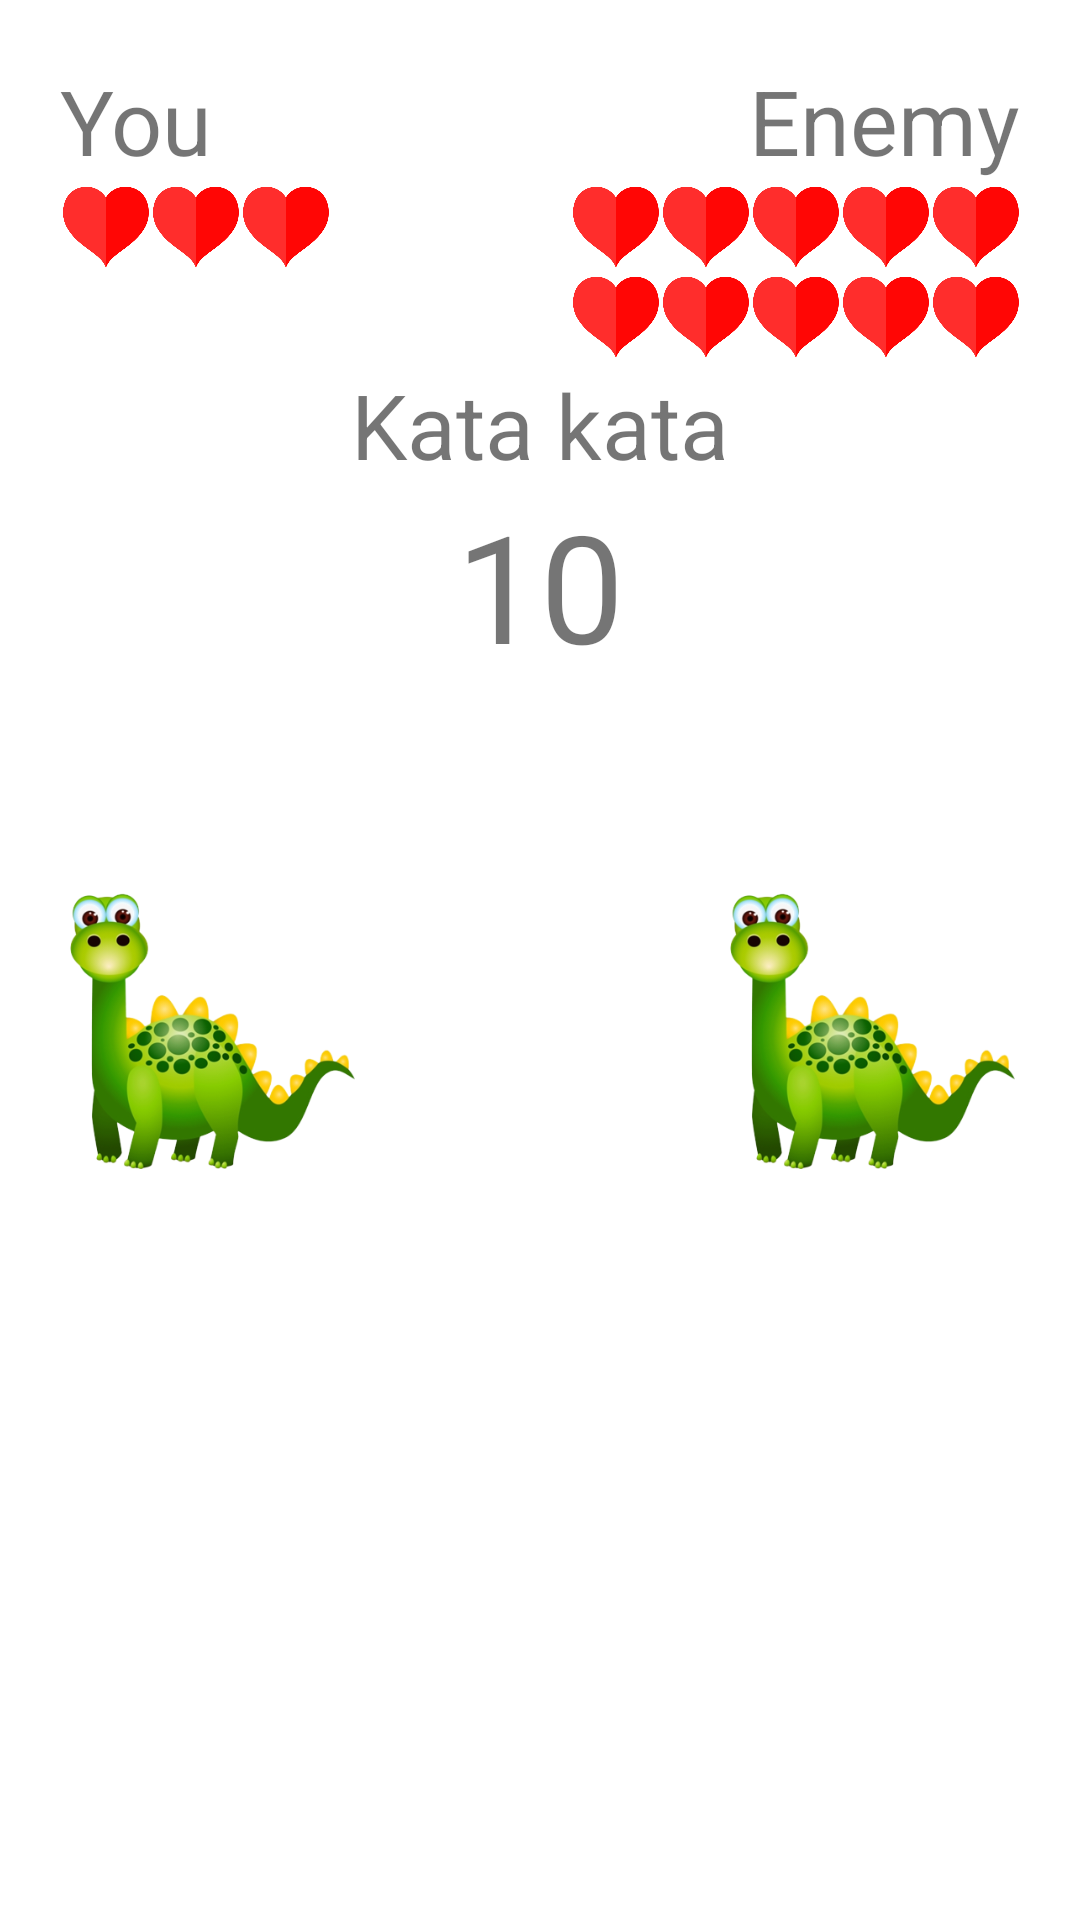

Produce the Android XML layout that renders to this screen, including the resource entries it uses.
<!-- AndroidManifest.xml: application theme Theme.WordGames -->
<!-- res/layout/activity_game.xml -->
<?xml version="1.0" encoding="utf-8"?>
<LinearLayout xmlns:android="http://schemas.android.com/apk/res/android"
    android:layout_width="match_parent"
    android:layout_height="match_parent"
    android:orientation="vertical">

    <RelativeLayout
        android:layout_width="match_parent"
        android:layout_height="wrap_content"
        android:orientation="horizontal"
        android:layout_marginTop="20dp">

        <TextView
            android:layout_width="wrap_content"
            android:layout_height="wrap_content"
            android:text="You"
            android:textSize="30dp"
            android:layout_marginLeft="20dp"/>

        <TextView
            android:layout_width="wrap_content"
            android:layout_height="wrap_content"
            android:text="Enemy"
            android:textSize="30dp"
            android:layout_alignParentEnd="true"
            android:layout_marginRight="20dp"/>

    </RelativeLayout>

    <RelativeLayout
        android:layout_width="match_parent"
        android:layout_height="wrap_content"
        android:orientation="horizontal"
        android:layout_marginBottom="1dp">

        <LinearLayout
            android:layout_width="wrap_content"
            android:layout_height="wrap_content"
            android:orientation="horizontal"
            android:layout_marginLeft="20dp">

            <ImageView
                android:id="@+id/playerHeart3"
                android:layout_width="wrap_content"
                android:layout_height="wrap_content"
                android:layout_gravity="center_horizontal"
                android:src="@drawable/heart"
                android:maxWidth="30dp"
                android:maxHeight="30dp"
                android:adjustViewBounds="true"
                android:scaleType="fitCenter"/>
            <ImageView
                android:id="@+id/playerHeart2"
                android:layout_width="wrap_content"
                android:layout_height="wrap_content"
                android:layout_gravity="center_horizontal"
                android:src="@drawable/heart"
                android:maxWidth="30dp"
                android:maxHeight="30dp"
                android:adjustViewBounds="true"
                android:scaleType="fitCenter"/>
            <ImageView
                android:id="@+id/playerHeart1"
                android:layout_width="wrap_content"
                android:layout_height="wrap_content"
                android:layout_gravity="center_horizontal"
                android:src="@drawable/heart"
                android:maxWidth="30dp"
                android:maxHeight="30dp"
                android:adjustViewBounds="true"
                android:scaleType="fitCenter"/>

        </LinearLayout>

        <LinearLayout
            android:layout_width="wrap_content"
            android:layout_height="wrap_content"
            android:orientation="horizontal"
            android:layout_marginRight="20dp"
            android:layout_alignParentEnd="true">

            <ImageView
                android:id="@+id/enemyHeart6"
                android:layout_width="wrap_content"
                android:layout_height="wrap_content"
                android:layout_gravity="center_horizontal"
                android:src="@drawable/heart"
                android:maxWidth="30dp"
                android:maxHeight="30dp"
                android:adjustViewBounds="true"
                android:scaleType="fitCenter"/>
            <ImageView
                android:id="@+id/enemyHeart7"
                android:layout_width="wrap_content"
                android:layout_height="wrap_content"
                android:layout_gravity="center_horizontal"
                android:src="@drawable/heart"
                android:maxWidth="30dp"
                android:maxHeight="30dp"
                android:adjustViewBounds="true"
                android:scaleType="fitCenter"/>
            <ImageView
                android:id="@+id/enemyHeart8"
                android:layout_width="wrap_content"
                android:layout_height="wrap_content"
                android:layout_gravity="center_horizontal"
                android:src="@drawable/heart"
                android:maxWidth="30dp"
                android:maxHeight="30dp"
                android:adjustViewBounds="true"
                android:scaleType="fitCenter"/>
            <ImageView
                android:id="@+id/enemyHeart9"
                android:layout_width="wrap_content"
                android:layout_height="wrap_content"
                android:layout_gravity="center_horizontal"
                android:src="@drawable/heart"
                android:maxWidth="30dp"
                android:maxHeight="30dp"
                android:adjustViewBounds="true"
                android:scaleType="fitCenter"/>
            <ImageView
                android:id="@+id/enemyHeart10"
                android:layout_width="wrap_content"
                android:layout_height="wrap_content"
                android:layout_gravity="center_horizontal"
                android:src="@drawable/heart"
                android:maxWidth="30dp"
                android:maxHeight="30dp"
                android:adjustViewBounds="true"
                android:scaleType="fitCenter"/>

        </LinearLayout>

        <LinearLayout
            android:layout_width="wrap_content"
            android:layout_height="wrap_content"
            android:orientation="horizontal"
            android:layout_marginRight="20dp"
            android:layout_marginTop="30dp"
            android:layout_alignParentEnd="true">

            <ImageView
                android:id="@+id/enemyHeart1"
                android:layout_width="wrap_content"
                android:layout_height="wrap_content"
                android:layout_gravity="center_horizontal"
                android:src="@drawable/heart"
                android:maxWidth="30dp"
                android:maxHeight="30dp"
                android:adjustViewBounds="true"
                android:scaleType="fitCenter"/>
            <ImageView
                android:id="@+id/enemyHeart2"
                android:layout_width="wrap_content"
                android:layout_height="wrap_content"
                android:layout_gravity="center_horizontal"
                android:src="@drawable/heart"
                android:maxWidth="30dp"
                android:maxHeight="30dp"
                android:adjustViewBounds="true"
                android:scaleType="fitCenter"/>
            <ImageView
                android:id="@+id/enemyHeart3"
                android:layout_width="wrap_content"
                android:layout_height="wrap_content"
                android:layout_gravity="center_horizontal"
                android:src="@drawable/heart"
                android:maxWidth="30dp"
                android:maxHeight="30dp"
                android:adjustViewBounds="true"
                android:scaleType="fitCenter"/>
            <ImageView
                android:id="@+id/enemyHeart4"
                android:layout_width="wrap_content"
                android:layout_height="wrap_content"
                android:layout_gravity="center_horizontal"
                android:src="@drawable/heart"
                android:maxWidth="30dp"
                android:maxHeight="30dp"
                android:adjustViewBounds="true"
                android:scaleType="fitCenter"/>
            <ImageView
                android:id="@+id/enemyHeart5"
                android:layout_width="wrap_content"
                android:layout_height="wrap_content"
                android:layout_gravity="center_horizontal"
                android:src="@drawable/heart"
                android:maxWidth="30dp"
                android:maxHeight="30dp"
                android:adjustViewBounds="true"
                android:scaleType="fitCenter"/>

        </LinearLayout>

    </RelativeLayout>

    <TextView
        android:id="@+id/kataKataTextView"
        android:layout_width="wrap_content"
        android:layout_height="wrap_content"
        android:text="Kata kata"
        android:layout_gravity="center_horizontal"
        android:textSize="30dp"/>

    <TextView
        android:id="@+id/countDownTextView"
        android:layout_width="wrap_content"
        android:layout_height="wrap_content"
        android:text="10"
        android:layout_gravity="center_horizontal"
        android:textSize="50dp"/>

    <RelativeLayout
        android:layout_width="wrap_content"
        android:layout_height="wrap_content"
        android:orientation="horizontal"
        android:layout_gravity="center_horizontal">

        <androidx.appcompat.widget.AppCompatButton
            android:id="@+id/tryAgainButton"
            android:layout_width="150dp"
            android:layout_height="65dp"
            android:background="@drawable/custom_button"
            android:text="Mulai Ulang"
            android:textAllCaps="false"
            android:textColor="#FFFFFF"
            android:textSize="20dp"
            android:layout_gravity="center_horizontal"
            android:visibility="invisible"/>
        <androidx.appcompat.widget.AppCompatButton
            android:id="@+id/nextGameButton"
            android:layout_width="150dp"
            android:layout_height="65dp"
            android:background="@drawable/custom_button"
            android:text="Next Level"
            android:textAllCaps="false"
            android:textColor="#FFFFFF"
            android:textSize="20dp"
            android:layout_gravity="center_horizontal"
            android:visibility="invisible"/>

    </RelativeLayout>

    <RelativeLayout
        android:layout_width="match_parent"
        android:layout_height="wrap_content"
        android:orientation="horizontal">

        <ImageView
            android:id="@+id/dinoImageView"
            android:layout_width="wrap_content"
            android:layout_height="wrap_content"
            android:layout_gravity="left"
            android:src="@drawable/landingpagelogo"
            android:maxWidth="100dp"
            android:maxHeight="100dp"
            android:adjustViewBounds="true"
            android:scaleType="fitCenter"
            android:layout_marginLeft="20dp"/>

        <ImageView
            android:id="@+id/enemyImageView"
            android:layout_width="wrap_content"
            android:layout_height="wrap_content"
            android:layout_alignParentRight="true"
            android:src="@drawable/landingpagelogo"
            android:maxWidth="100dp"
            android:maxHeight="100dp"
            android:adjustViewBounds="true"
            android:scaleType="fitCenter"
            android:layout_marginRight="20dp"/>

    </RelativeLayout>



    <RelativeLayout
        android:layout_width="match_parent"
        android:layout_height="wrap_content"
        android:layout_marginBottom="280dp">

        <EditText
            android:id="@+id/inputEditText"
            android:layout_width="260dp"
            android:layout_height="45dp"
            android:layout_alignParentBottom="true"
            android:layout_marginLeft="20dp"
            android:background="@drawable/input_custom"
            android:hint="Masukkan Jawaban"
            android:padding="10dp" />

        <androidx.appcompat.widget.AppCompatButton
            android:id="@+id/attackButton"
            android:layout_width="80dp"
            android:layout_height="45dp"
            android:layout_alignParentEnd="true"
            android:layout_alignParentBottom="true"
            android:layout_marginRight="20dp"
            android:background="@drawable/custom_button"
            android:text="Kirim"
            android:textAllCaps="false"
            android:textColor="#FFFFFF"
            android:textSize="20dp" />

    </RelativeLayout>

</LinearLayout>
<!-- resources referenced by this layout -->
<resources>
  <!-- drawable custom_button (drawable) -->
  <?xml version="1.0" encoding="utf-8"?>
  <shape xmlns:android="http://schemas.android.com/apk/res/android">
      <solid android:color="@color/primary"/>
  
  
      <corners android:radius="25dp"/>
  </shape>
  <!-- drawable heart: png bitmap (drawable, 16391 bytes) -->
  <!-- drawable input_custom (drawable) -->
  <?xml version="1.0" encoding="utf-8"?>
  <shape xmlns:android="http://schemas.android.com/apk/res/android" android:shape="rectangle">
      <stroke
          android:width="2dp"
          android:color="#FFB200" />
      <corners android:radius="20dp"/>
  </shape>
  <!-- drawable landingpagelogo: png bitmap (drawable, 90078 bytes) -->
  <style name="Theme.WordGames" parent="Theme.MaterialComponents.DayNight.DarkActionBar">
          
          <item name="colorPrimary">@color/purple_500</item>
          <item name="colorPrimaryVariant">@color/purple_700</item>
          <item name="colorOnPrimary">@color/white</item>
          
          <item name="colorSecondary">@color/teal_200</item>
          <item name="colorSecondaryVariant">@color/teal_700</item>
          <item name="colorOnSecondary">@color/black</item>
          
          <item name="android:statusBarColor" tools:targetApi="l">?attr/colorPrimaryVariant</item>
          
      </style>
  <color name="primary">#FFB200</color>
  <color name="purple_500">#FF6200EE</color>
  <color name="purple_700">#FF3700B3</color>
  <color name="white">#FFFFFFFF</color>
  <color name="teal_200">#FF03DAC5</color>
  <color name="teal_700">#FF018786</color>
  <color name="black">#FF000000</color>
</resources>
